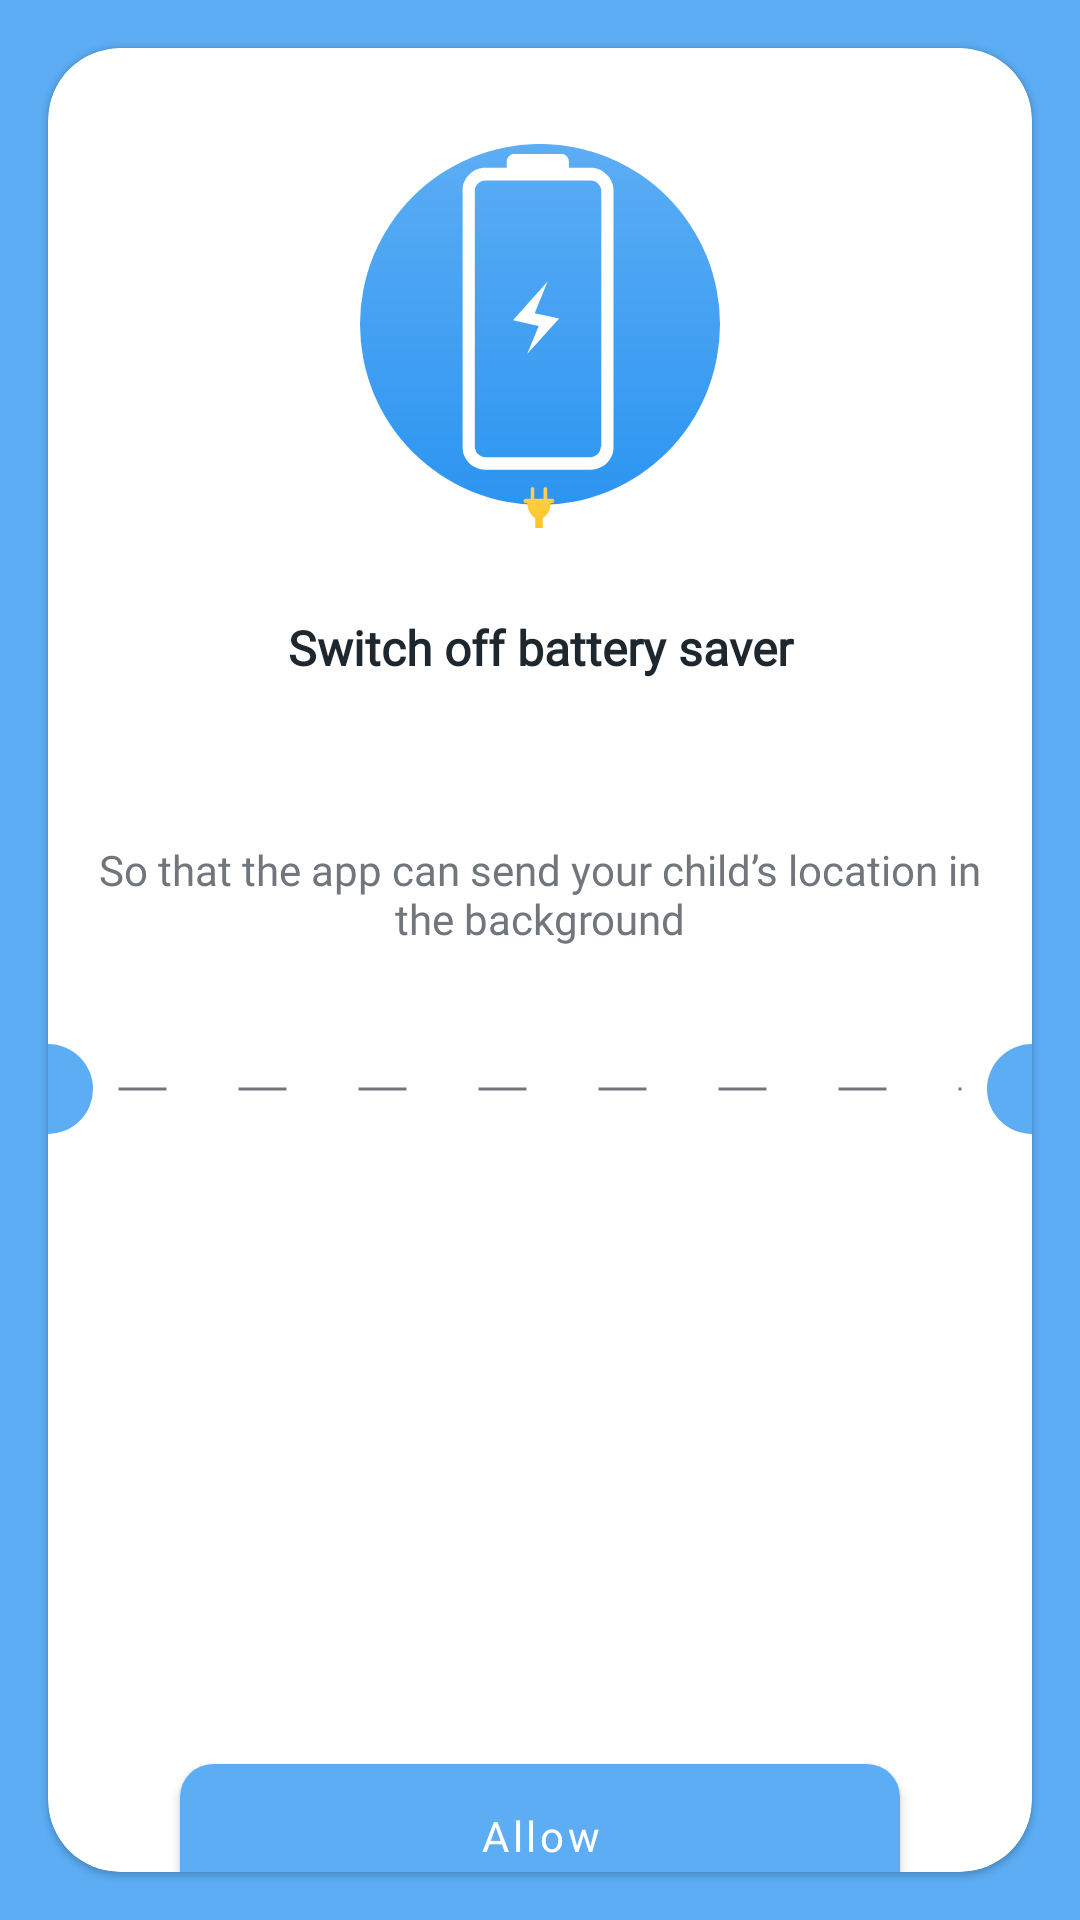

Android layout source for this screen:
<!-- AndroidManifest.xml: application theme Theme.ChildApp -->
<!-- res/layout/fragment_battery_saver.xml -->
<?xml version="1.0" encoding="utf-8"?>
<RelativeLayout xmlns:android="http://schemas.android.com/apk/res/android"
    xmlns:app="http://schemas.android.com/apk/res-auto"
    xmlns:tools="http://schemas.android.com/tools"
    android:layout_width="match_parent"
    android:layout_height="match_parent"
    android:background="@color/colorMainBlue"
    tools:context=".ui.splash.permission.battery.BatterySaverFragment">


    <com.google.android.material.card.MaterialCardView
        app:cardCornerRadius="24dp"
        style="@style/main_card_view">

        <LinearLayout
            android:layout_width="match_parent"
            android:layout_height="wrap_content"
            android:orientation="vertical">

            <androidx.appcompat.widget.AppCompatImageView
                app:srcCompat="@drawable/ic_group_14"
                style="@style/image_view_style" />

            <androidx.appcompat.widget.AppCompatTextView
                android:text="@string/switch_off_battery_saver"
                style="@style/main_desc_style" />

            <androidx.appcompat.widget.AppCompatTextView
                android:text="@string/battery_saver_desc"
                style="@style/other_desc_style" />

            <RelativeLayout
                android:layout_width="match_parent"
                android:layout_height="30dp"
                android:layout_marginBottom="204dp">

                <View
                    android:id="@+id/left_circle"
                    android:background="@drawable/half_circle_left"
                    style="@style/my_customleft_view" />

                <View style="@style/my_dot_line_view" />

                <View
                    android:id="@+id/right_circle"
                    style="@style/my_custom_rigth_line" />

            </RelativeLayout>


            <com.google.android.material.button.MaterialButton
                android:id="@+id/allow_switch_batter_btn"
                android:layout_marginBottom="32dp"
                android:text="@string/allow"
                app:cornerRadius="11dp"
                style="@style/my_checker_btn" />

        </LinearLayout>
    </com.google.android.material.card.MaterialCardView>


</RelativeLayout>
<!-- resources referenced by this layout -->
<resources>
  <color name="colorMainBlue">#5CADF4</color>
  <!-- drawable half_circle_left (drawable) -->
  <?xml version="1.0" encoding="utf-8"?>
  <shape xmlns:android="http://schemas.android.com/apk/res/android"
      android:shape="rectangle">
      <size
          android:width="15dp"
          android:height="30dp" />
      <solid android:color="@color/colorMainBlue" />
      <corners
          android:bottomRightRadius="15dp"
          android:topRightRadius="15dp" />
  </shape>
  <string name="allow">Allow</string>
  <string name="battery_saver_desc">So that the app can send your child’s location in the background</string>
  <string name="switch_off_battery_saver">Switch off battery saver</string>
  <style name="image_view_style">
          <item name="android:layout_width">match_parent</item>
          <item name="android:layout_height">144dp</item>
          <item name="android:padding">8dp</item>
          <item name="android:layout_marginTop">24dp</item>
          <item name="android:layout_marginEnd">24dp</item>
          <item name="android:layout_marginStart">24dp</item>
      </style>
  <style name="main_card_view">
          <item name="android:layout_width">match_parent</item>
          <item name="android:layout_height">match_parent</item>
          <item name="android:layout_centerInParent">true</item>
          <item name="android:layout_margin">16dp</item>
      </style>
  <style name="my_checker_btn">
          <item name="android:layout_width">240dp</item>
          <item name="android:layout_gravity">center</item>
          <item name="android:layout_height">60dp</item>
          <item name="android:fontFamily">@font/montserrat_alternates</item>
          <item name="android:textAllCaps">false</item>
      </style>
  <style name="my_custom_rigth_line">
          <item name="android:layout_width">15dp</item>
          <item name="android:layout_height">match_parent</item>
          <item name="android:layout_alignParentTop">true</item>
          <item name="android:layout_alignParentEnd">true</item>
          <item name="android:layout_alignParentBottom">true</item>
          <item name="android:background">@drawable/half_circle_right</item>
      </style>
  <style name="my_customleft_view">
          <item name="android:layout_width">15dp</item>
          <item name="android:layout_height">match_parent</item>
          <item name="android:layout_alignParentStart">true</item>
          <item name="android:layout_alignParentTop">true</item>
          <item name="android:layout_alignParentBottom">true</item>
      </style>
  <style name="other_desc_style">
          <item name="android:layout_width">match_parent</item>
          <item name="android:layout_height">100dp</item>
          <item name="android:fontFamily">@font/montserrat_alternates</item>
          <item name="android:gravity">center</item>
          <item name="android:padding">8dp</item>
          <item name="android:textColor">@color/colorGray</item>
      </style>
  <color name="colorBlack">#1F272E</color>
  <!-- drawable half_circle_right (drawable-v24) -->
  <?xml version="1.0" encoding="utf-8"?>
  <shape xmlns:android="http://schemas.android.com/apk/res/android"
      android:shape="rectangle">
      <size
          android:width="15dp"
          android:height="30dp" />
      <solid android:color="@color/colorMainBlue" />
      <corners
          android:bottomLeftRadius="15dp"
          android:topLeftRadius="15dp" />
  </shape>
  <!-- drawable dashed_line (drawable) -->
  <?xml version="1.0" encoding="utf-8"?>
  <shape xmlns:android="http://schemas.android.com/apk/res/android"
      android:shape="line">
      <stroke
          android:width="1dp"
          android:color="@color/colorGray"
          android:dashWidth="16dp"
          android:dashGap="24dp" />
  </shape>
  <color name="colorGray">#70767B</color>
  <color name="colorLighterBlue">#2C95F1</color>
  <color name="colorWhite">#FFF</color>
</resources>
